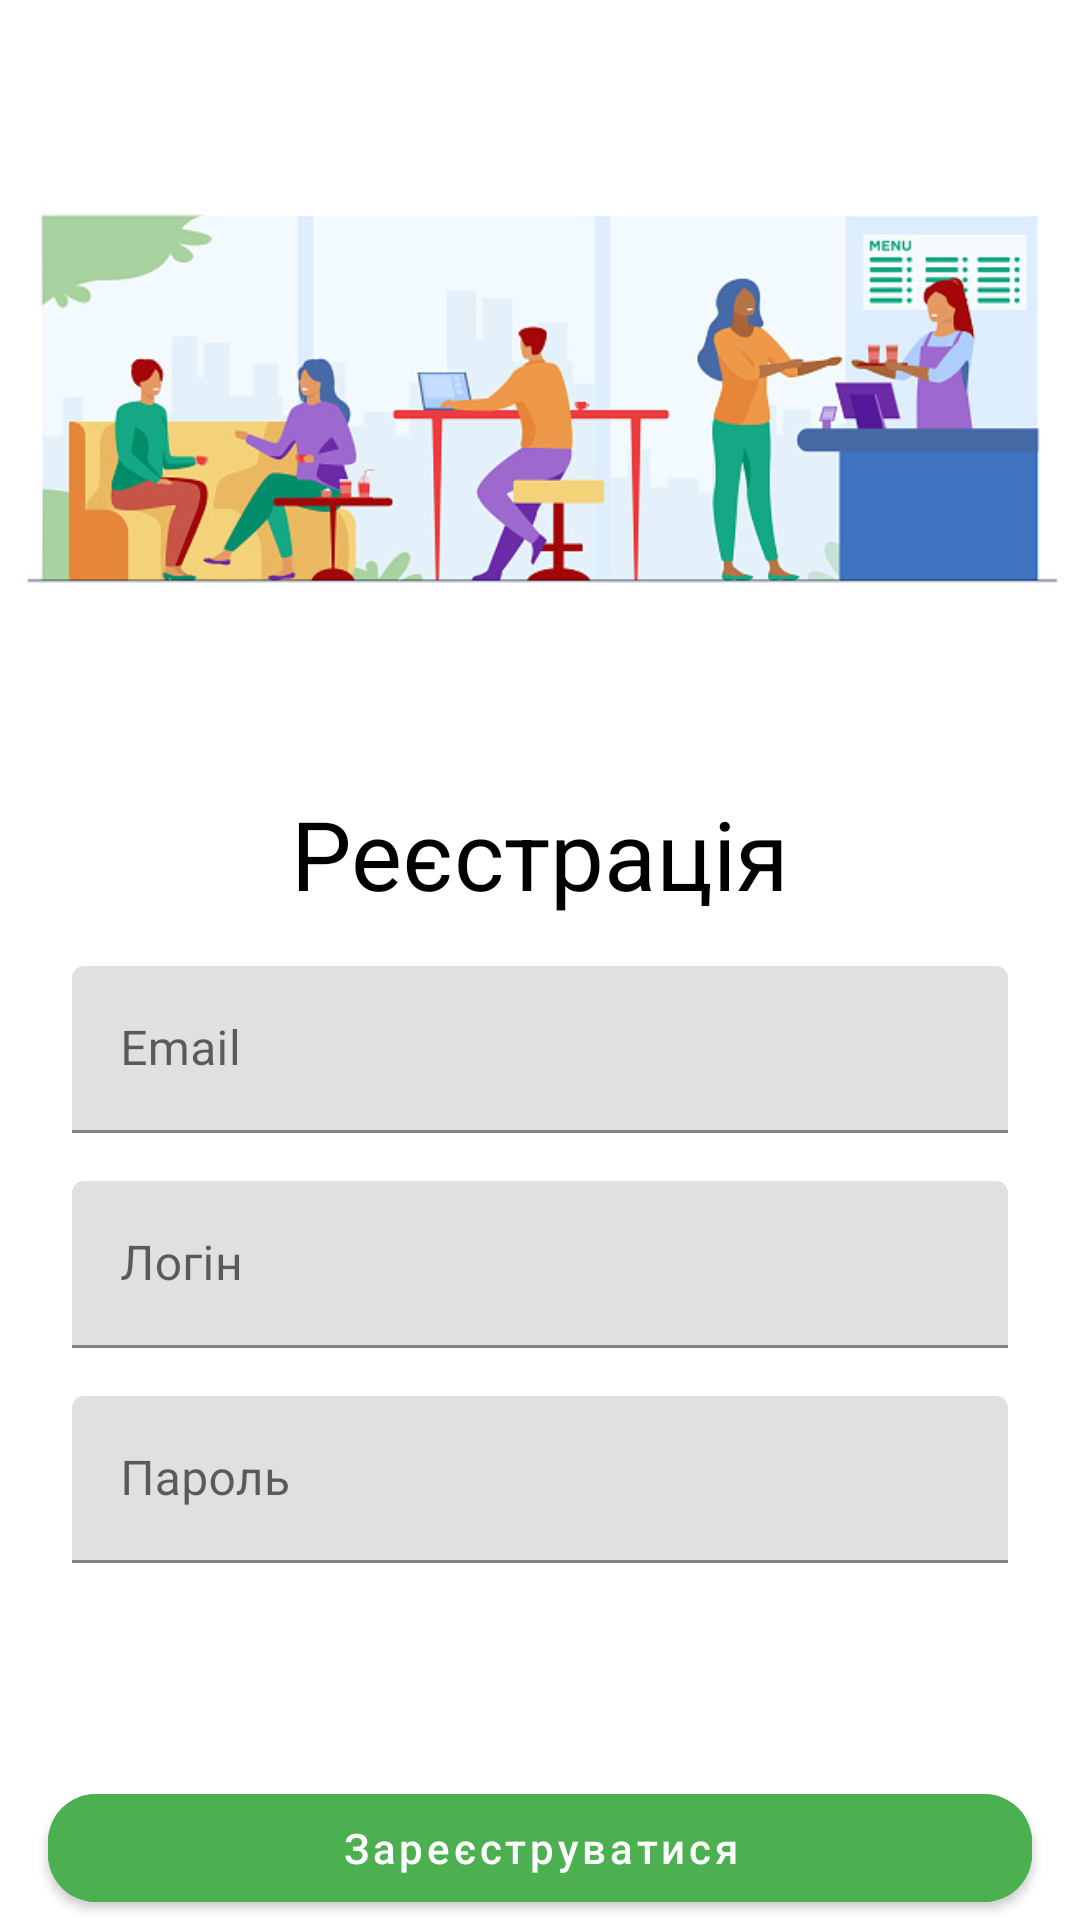

Reconstruct the res/layout file that produces this screen, plus the resources it refers to.
<!-- AndroidManifest.xml: fallback theme Theme.MaterialComponents.DayNight.NoActionBar -->
<!-- res/layout/fragment_registration.xml -->
<androidx.constraintlayout.widget.ConstraintLayout xmlns:android="http://schemas.android.com/apk/res/android"
    xmlns:app="http://schemas.android.com/apk/res-auto"
    android:layout_width="match_parent"
    android:layout_height="match_parent">

    <androidx.appcompat.widget.AppCompatImageView
        android:id="@+id/ivLogo"
        android:layout_width="0dp"
        android:layout_height="wrap_content"
        app:layout_constraintEnd_toEndOf="parent"
        app:layout_constraintStart_toStartOf="parent"
        app:layout_constraintTop_toTopOf="parent"
        app:srcCompat="@drawable/logo" />

    <com.google.android.material.textview.MaterialTextView
        android:id="@+id/tvRegistration"
        android:layout_width="0dp"
        android:layout_height="wrap_content"
        android:gravity="center"
        android:text="@string/registration"
        android:textColor="@color/black"
        android:textSize="32sp"
        app:layout_constraintEnd_toEndOf="parent"
        app:layout_constraintStart_toStartOf="parent"
        app:layout_constraintTop_toBottomOf="@id/ivLogo" />

    <com.google.android.material.textfield.TextInputLayout
        android:id="@+id/tilEmail"
        android:layout_width="0dp"
        android:layout_height="wrap_content"
        android:layout_marginHorizontal="24dp"
        android:layout_marginVertical="16dp"
        android:hint="@string/email"
        app:layout_constraintEnd_toEndOf="parent"
        app:layout_constraintStart_toStartOf="parent"
        app:layout_constraintTop_toBottomOf="@+id/tvRegistration">

        <com.google.android.material.textfield.TextInputEditText
            android:id="@+id/etEmail"
            android:layout_width="match_parent"
            android:layout_height="wrap_content"
            android:inputType="textEmailAddress" />
    </com.google.android.material.textfield.TextInputLayout>

    <com.google.android.material.textfield.TextInputLayout
        android:id="@+id/tilLogin"
        android:layout_width="0dp"
        android:layout_height="wrap_content"
        android:layout_marginHorizontal="24dp"
        android:layout_marginVertical="16dp"
        android:hint="@string/log"
        app:layout_constraintBottom_toTopOf="@+id/tilPassword"
        app:layout_constraintEnd_toEndOf="parent"
        app:layout_constraintStart_toStartOf="parent"
        app:layout_constraintTop_toBottomOf="@id/tilEmail"
        app:layout_constraintVertical_chainStyle="packed">

        <com.google.android.material.textfield.TextInputEditText
            android:id="@+id/etLogin"
            android:layout_width="match_parent"
            android:layout_height="wrap_content"
            android:inputType="text" />
    </com.google.android.material.textfield.TextInputLayout>

    <com.google.android.material.textfield.TextInputLayout
        android:id="@+id/tilPassword"
        android:layout_width="0dp"
        android:layout_height="wrap_content"
        android:layout_marginHorizontal="24dp"
        android:layout_marginVertical="16dp"
        android:hint="@string/password"
        app:layout_constraintEnd_toEndOf="parent"
        app:layout_constraintStart_toStartOf="parent"
        app:layout_constraintTop_toBottomOf="@+id/tilLogin">

        <com.google.android.material.textfield.TextInputEditText
            android:id="@+id/etPassword"
            android:layout_width="match_parent"
            android:layout_height="wrap_content"
            android:inputType="textPassword" />
    </com.google.android.material.textfield.TextInputLayout>

    <com.google.android.material.button.MaterialButton
        android:id="@+id/btGo"
        android:layout_width="0dp"
        android:layout_height="wrap_content"
        android:layout_marginHorizontal="16dp"
        android:backgroundTint="@color/green"
        android:text="@string/registr"
        android:textAllCaps="false"
        android:textColor="@color/white"
        app:cornerRadius="16dp"
        app:layout_constraintBottom_toBottomOf="parent"
        app:layout_constraintEnd_toEndOf="parent"
        app:layout_constraintStart_toStartOf="parent" />

    <ProgressBar
        android:id="@+id/progressBar"
        android:layout_width="60dp"
        android:layout_height="60dp"
        android:layout_marginVertical="16dp"
        android:translationZ="20dp"
        android:visibility="gone"
        app:layout_constraintBottom_toTopOf="@id/btGo"
        app:layout_constraintEnd_toEndOf="parent"
        app:layout_constraintStart_toStartOf="parent" />
</androidx.constraintlayout.widget.ConstraintLayout>
<!-- resources referenced by this layout -->
<resources>
  <color name="black">#FF000000</color>
  <color name="green">#4CAF50</color>
  <color name="white">#FFFFFFFF</color>
  <!-- drawable logo: jpeg bitmap (drawable, 69171 bytes) -->
  <string name="email">Email</string>
  <string name="log">Логін</string>
  <string name="password">Пароль</string>
  <string name="registr">Зареєструватися</string>
  <string name="registration">Реєстрація</string>
</resources>
